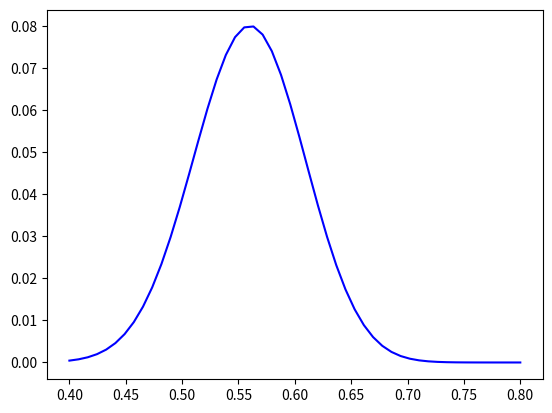

Generate this figure with matplotlib:
'''
100번중 56번을 던졌을때 이항 분포 확률을 구하고 거기서 likelihood_f을 구한다. (최대가능우도)

'''


import numpy as np
import math
from matplotlib import pyplot as plt


def nCk(n,k,p):
    
    likehood= math.factorial(n)/(math.factorial(k)*math.factorial(n-k)) * p**k*(1-p)**(n-k)
    
    return likehood


p=np.linspace(0.4,0.8,50)
n=100
k=56

likehood_f=[ nCk(n,k,p_) for p_ in p]

plt.plot(p,likehood_f,'b-')
plt.show()


